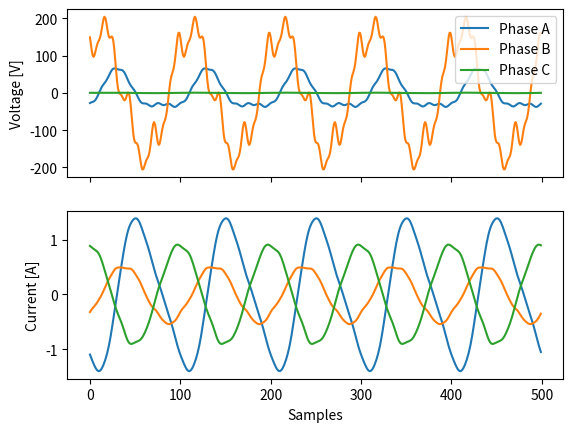

Python code for this plot:
import numpy as np
from scipy.fft import irfft
from typing import Tuple, Dict, List
import matplotlib.pyplot as plt


class PowerSystem:
    def __init__(self, state: int = None) -> None:
        """
        Initialize the Power System class.

        Args:
        - state: seed value for numpy random state

        Initializes the PowerSystem class with the given numpy random seed value
        and sets the NETWORK_FREQUENCY, SAMPLING_FREQUENCY, and NUM_SAMPLES
        attributes.

        """
        self.NETWORK_FREQUENCY = 60
        self.SAMPLING_FREQUENCY = 1 / (100 * self.NETWORK_FREQUENCY)
        self.NUM_SAMPLES = 500
        self.rs = np.random.RandomState(state)

        print('\n'.join([
            f'Network Frequency: {self.NETWORK_FREQUENCY} [Hz]',
            f'Sampling Frequency: {1 / self.SAMPLING_FREQUENCY} [Samples / Seg]',
            f'Number of Samples: {self.NUM_SAMPLES}']))

    def __get_voltage_and_current(
            self,
            n_harmonics: int = 3,
            max_range: int = 12,
            v_max: float = 220 * np.sqrt(2),
            phi: float = 0,
            indexes: List[int] = None) -> Tuple[np.ndarray, np.ndarray]:
        """
        Returns the voltage and current based on the given parameters.

        Args:
        - n_harmonics: number of harmonics
        - max_range: maximum range for indexes
        - v_max: maximum voltage
        - phi: phase
        - indexes: list of indexes

        Returns:
        - voltage: voltage data
        - current: current data

        Given the specified number of harmonics, maximum range, maximum voltage,
        phase, and a list of indexes, this method returns voltage and current data
        based on the given parameters.

        """
        Vs_coeffs = np.zeros(self.NUM_SAMPLES // 2 + 1, dtype=complex)
        I_coeffs = np.zeros_like(Vs_coeffs)
        V_coeffs = np.zeros_like(Vs_coeffs)
        factor = int(self.NUM_SAMPLES * self.NETWORK_FREQUENCY * self.SAMPLING_FREQUENCY)

        R_line = self.rs.uniform(high=0.1)
        L_line = self.rs.uniform(high=1)

        R_load = self.rs.uniform(high=1)
        L_load, C_load = self.rs.uniform(low=-1, high=1, size=2)

        if indexes is None:
            indexes = self.rs.randint(2, max_range, size=n_harmonics)
            indexes = np.hstack([[1], indexes])

        for index in indexes:
            if index == 1:
                Vs_coeffs_mag = v_max * self.NUM_SAMPLES / 2
            else:
                Vs_coeffs_mag = self.rs.uniform(low=.5) * v_max * self.NUM_SAMPLES / (2 * index)

            k = index * factor
            Vs_coeffs_pha = self.rs.uniform(low=-1, high=1) * np.pi

            Vs_coeffs[k] = Vs_coeffs_mag * np.exp(1j * (phi + Vs_coeffs_pha))
            Z_line = self.__get_impedance(R_line, L_line, np.inf, index)
            Z_load = self.__get_impedance(R_load, L_load, C_load, index)

            I_coeffs[k] = Vs_coeffs[k] / (Z_line + Z_load)
            V_coeffs[k] = Z_load * I_coeffs[k]

        return irfft(V_coeffs), irfft(I_coeffs)

    def __get_impedance(self, R, L, C, k) -> complex:
        """
        Returns the impedance for a given set of parameters.

        Args:
        - R: resistance
        - L: inductance
        - C: capacitance
        - k: harmonic order

        Returns:
        - impedance: impedance value

        Given the specified resistance, inductance, capacitance, and harmonic order,
        this method calculates and returns the corresponding impedance value.

        """
        w = 2 * np.pi * self.NETWORK_FREQUENCY * k
        Z = R + 1j * w * L - 1j / (w * C)
        return Z

    def get_data(self) -> Dict:
        """
        Returns voltage and current data for each node in the power system.

        Returns:
        - data: dictionary containing voltage and current data for each node

        This method returns a dictionary containing voltage and current data for each
        node in the power system, based on the output of the __get_voltage_and_current
        method.

        """
        data = {}
        for node in range(3):
            V_data = np.empty((3, self.NUM_SAMPLES))
            C_data = np.empty_like(V_data)
            for ph in range(3):
                V_data[ph], C_data[ph] = self.__get_voltage_and_current(phi=2 * np.pi / 3 * ph)

            data[f"Node {node}"] = (V_data, C_data)

        return data


if __name__ == '__main__':
    system = PowerSystem()
    data = system.get_data()
    voltage, current = data["Node 1"]
    fig, ax = plt.subplots(2, 1, sharex="all")
    ax[0].plot(voltage.T, label=['Phase A', 'Phase B', 'Phase C'])
    ax[0].set_ylabel("Voltage [V]")
    ax[0].legend()
    ax[1].plot(current.T)
    ax[1].set_ylabel("Current [A]")
    ax[1].set_xlabel("Samples")
    plt.show()
